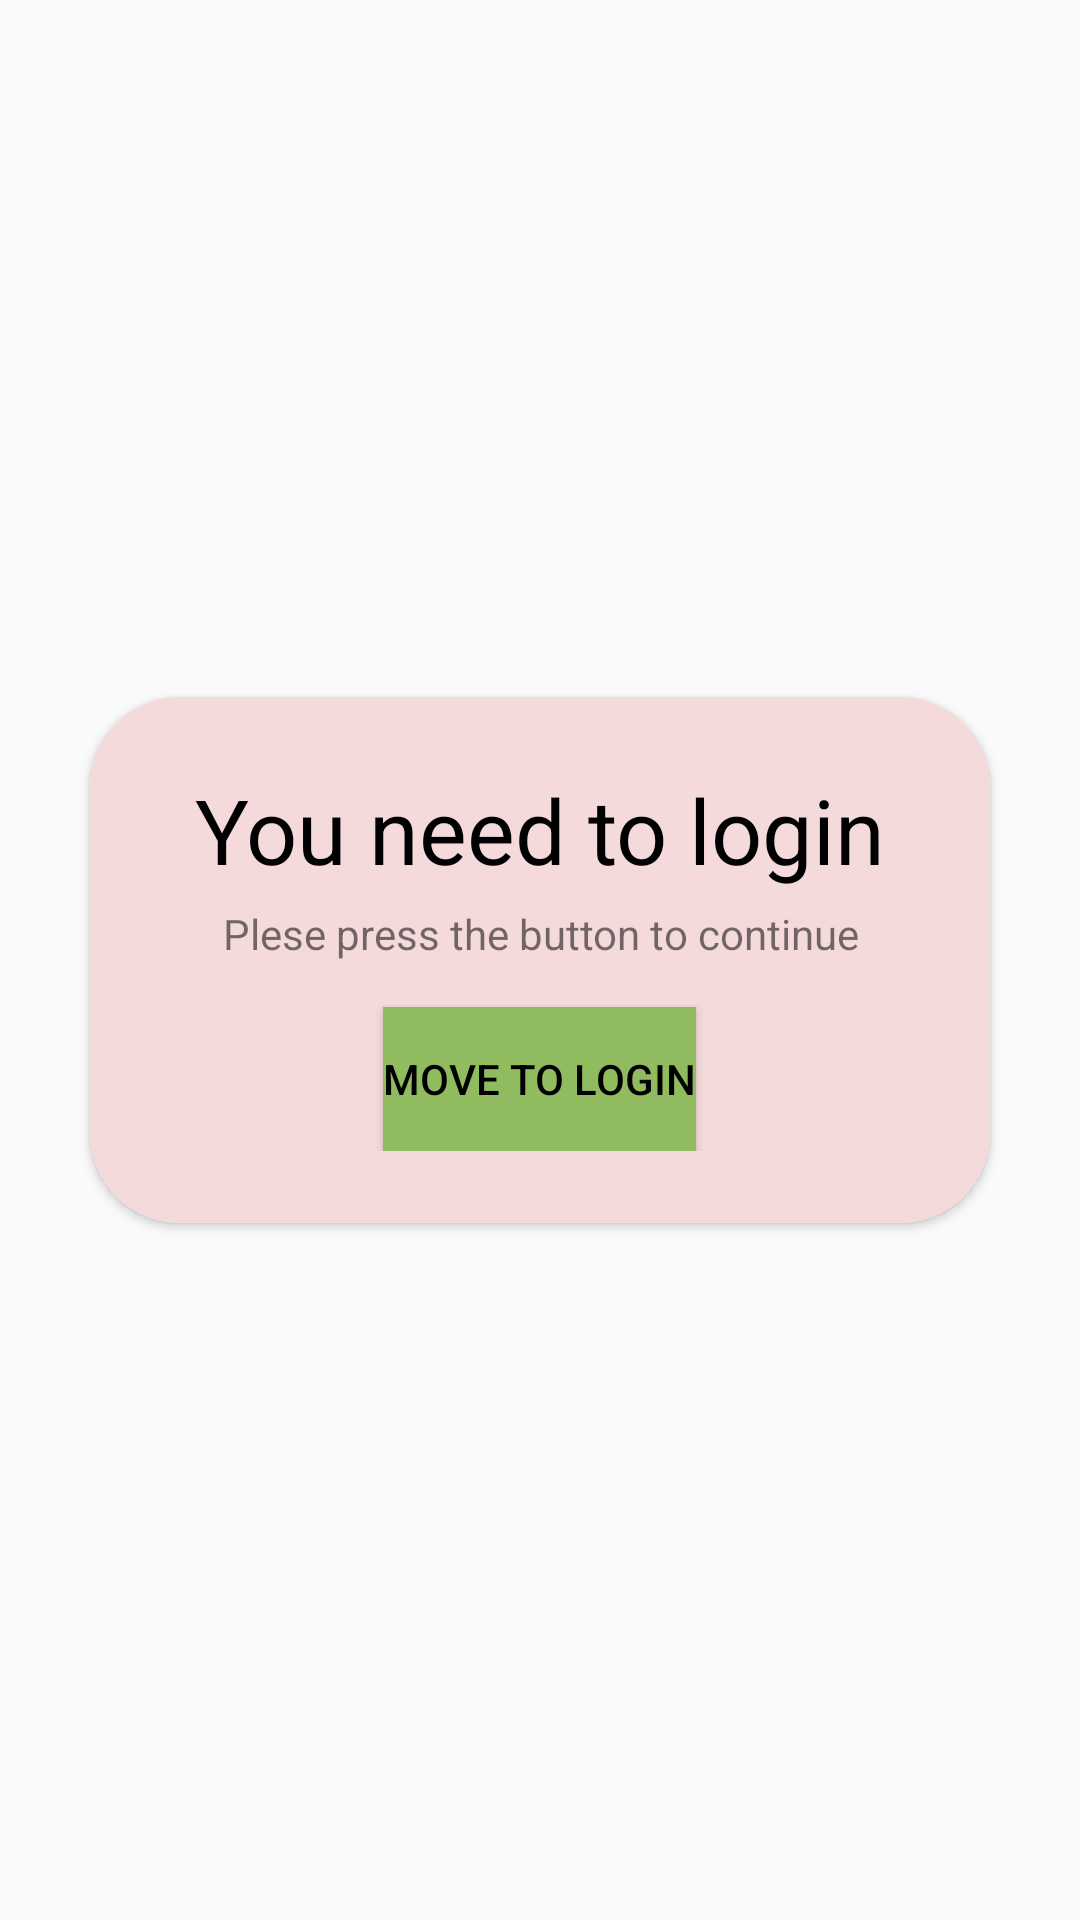

The Android layout XML behind this screen, and the referenced resources:
<!-- AndroidManifest.xml: application theme Theme.NossenShniyami -->
<!-- res/layout/move_login.xml -->
<?xml version="1.0" encoding="utf-8"?>
<LinearLayout xmlns:android="http://schemas.android.com/apk/res/android"
    android:layout_width="match_parent"
    android:layout_height="match_parent"
    xmlns:app="http://schemas.android.com/apk/res-auto"
    android:orientation="vertical"
    android:gravity="center"
    android:id="@+id/Terms">

    <androidx.cardview.widget.CardView
        android:layout_width="match_parent"
        android:layout_height="wrap_content"
        android:elevation="20dp"
        android:layout_margin="30dp"
        app:cardCornerRadius="30dp"
        >
        <LinearLayout
            android:layout_width="match_parent"
            android:layout_height="match_parent"
            android:orientation="vertical"
            android:background="#F4DADA"
            android:padding="24dp"
            >

            <TextView
                android:layout_width="match_parent"
                android:layout_height="wrap_content"
                android:text="You need to login"
                android:textColor="@color/black"

                android:textSize="30dp"
                android:layout_gravity="center"
                android:id="@+id/topPanel"
                android:gravity="center"
                >
            </TextView>
            <TextView
                android:layout_width="match_parent"
                android:layout_marginTop="5dp"

                android:layout_height="wrap_content"
                android:gravity="center"
                android:id="@+id/text_input_error"
                android:layout_marginBottom="15dp"
                android:text="Plese press the button to continue"
                >
            </TextView>

            <Button
                android:layout_width="wrap_content"
                android:layout_height="wrap_content"
                android:text="Move to login"

                android:layout_gravity="center"
                android:id="@+id/done"
                android:background="#91BB5F"
                android:textColor="#000000"
                >
            </Button>
        </LinearLayout>
    </androidx.cardview.widget.CardView>
</LinearLayout>
<!-- resources referenced by this layout -->
<resources>
  <style name="Theme.NossenShniyami" parent="Base.Theme.NossenShniyami" />
  <style name="Base.Theme.NossenShniyami" parent="Theme.AppCompat.DayNight">
          
          
      </style>
  <!-- not gathered from this repository: default colours our renderer supplied (Android Studio template values) -->
  <color name="black">#FF000000</color>
</resources>
